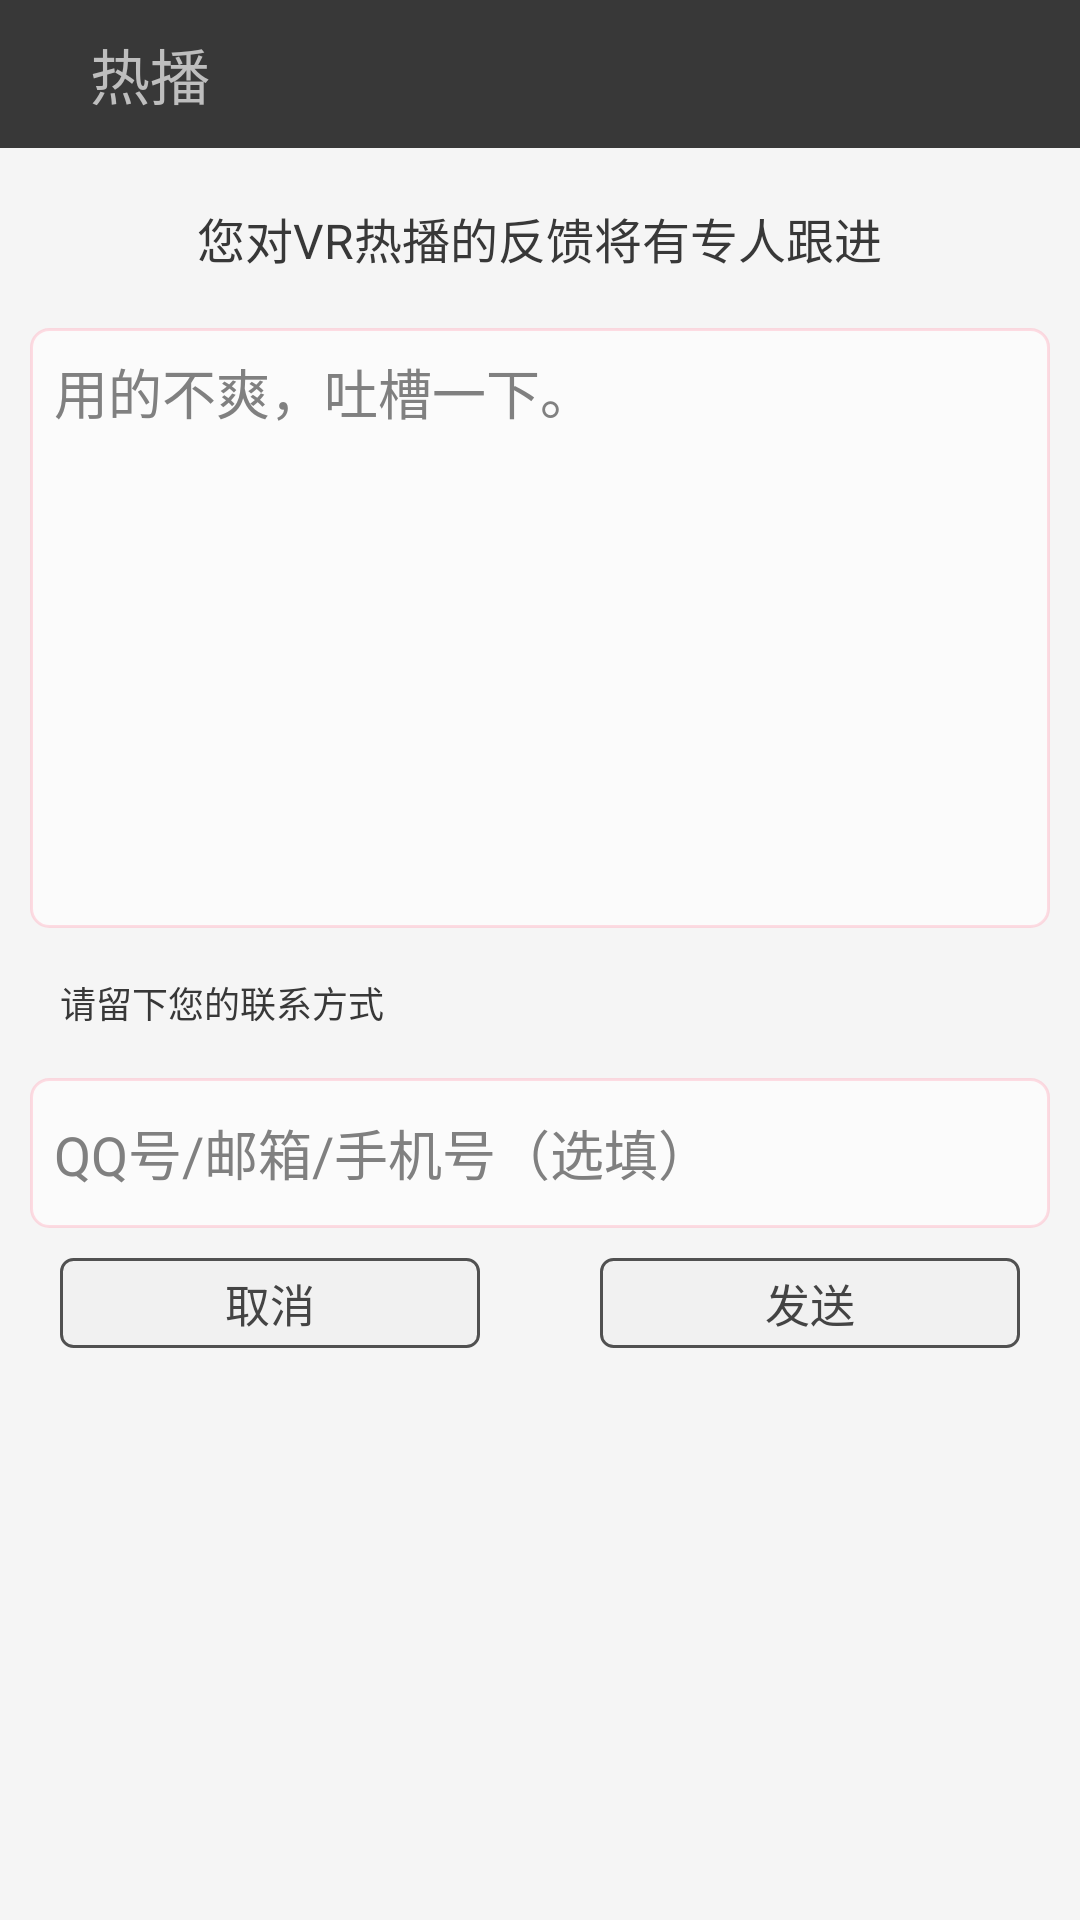

The Android layout XML behind this screen, and the referenced resources:
<!-- AndroidManifest.xml: application theme ThemeActivity -->
<!-- res/layout/layout_feedback.xml -->
<?xml version="1.0" encoding="utf-8"?>
<LinearLayout xmlns:android="http://schemas.android.com/apk/res/android"
    android:layout_width="match_parent"
    android:layout_height="match_parent"
    android:background="#f5f5f5"
    android:orientation="vertical">
    <include
        layout="@layout/head_secod"/>
    <RelativeLayout
        android:layout_width="match_parent"
        android:layout_height="60dp"
        android:gravity="center">
        <TextView
            android:layout_width="wrap_content"
            android:layout_height="wrap_content"
            android:textSize="16sp"
            android:textColor="#383838"
            android:text="@string/your_feedback"/>
    </RelativeLayout>
    <LinearLayout
        android:id="@+id/ll_advice"
        android:layout_width="match_parent"
        android:layout_height="wrap_content"
        android:gravity="center"
        android:orientation="vertical"
        android:paddingLeft="10dp"
        android:paddingRight="10dp">

        <EditText
            android:id="@+id/et_advice"
            android:background="@drawable/edittext_background"
            android:layout_width="match_parent"
            android:padding="8dp"
            android:hint="@string/with_bad"
            android:gravity="top"
            android:layout_height="200dp" />
        <TextView
            android:layout_width="match_parent"
            android:layout_height="50dp"
            android:gravity="center_vertical"
            android:text="@string/contact"
            android:textSize="12sp"
           android:paddingLeft="10dp"
            android:textColor="#383838"/>
        <EditText
            android:id="@+id/et_contact"
            android:background="@drawable/edittext_background"
            android:layout_width="match_parent"
            android:padding="8dp"
            android:hint="@string/address"
            android:layout_height="50dp" />

        <LinearLayout
            android:layout_width="match_parent"
            android:layout_height="match_parent"
            android:orientation="horizontal"
            android:padding="10dp"
            >

            <Button
                android:id="@+id/bt_cancel"
                android:layout_width="50dp"
                android:layout_height="30dp"
                android:layout_weight="2"
                android:layout_marginRight="40dp"
                android:background="@drawable/aboutactivity_button_selector"
                android:gravity="center"
                android:text="@string/cancel"
                android:textColor="#444444"
                android:textSize="15sp" />

            <Button
                android:id="@+id/bt_advice"
                android:layout_width="50dp"
                android:layout_height="30dp"
                android:layout_weight="2"
                android:background="@drawable/aboutactivity_button_selector"
                android:gravity="center"
                android:text="@string/send"
                android:textColor="#444444"
                android:textSize="15sp" />
        </LinearLayout>
    </LinearLayout>



</LinearLayout>
<!-- res/layout/head_secod.xml (included above) -->
<?xml version="1.0" encoding="utf-8"?>
<RelativeLayout xmlns:android="http://schemas.android.com/apk/res/android"
    android:layout_width="match_parent"
    android:layout_height="wrap_content"
    android:background="#383838">
    <ImageView
        android:id="@+id/iv_return"
        android:layout_width="wrap_content"
        android:layout_height="wrap_content"
        android:src="@mipmap/back"
        android:layout_margin="10dp"/>
    <TextView
        android:id="@+id/tv_title"
        android:layout_width="wrap_content"
        android:layout_height="wrap_content"
        android:layout_toRightOf="@id/iv_return"
        android:layout_margin="10dp"
        android:textSize="20sp"
        android:layout_gravity="center_vertical"
        android:text="@string/homw_title"/>

    <TextView
        android:id="@+id/bt_editor"
        android:layout_width="wrap_content"
        android:layout_height="wrap_content"
        android:layout_margin="10dp"
        android:textSize="20sp"
        android:layout_gravity="center_vertical"
        android:layout_alignParentRight="true"
        android:visibility="gone"
        android:text="编辑"/>


</RelativeLayout>
<!-- resources referenced by this layout -->
<resources>
  <!-- drawable aboutactivity_button_selector (drawable) -->
  <?xml version="1.0" encoding="utf-8"?>
  <selector xmlns:android="http://schemas.android.com/apk/res/android">
      <item android:drawable="@drawable/aboutactivity_button_press" android:state_checked="true"></item>
      <item android:drawable="@drawable/aboutactivity_button_press" android:state_pressed="true"></item>
      <item android:drawable="@drawable/aboutactivity_button_nomal"></item>
  </selector>
  <!-- drawable edittext_background (drawable) -->
  <?xml version="1.0" encoding="utf-8"?>
  <shape xmlns:android="http://schemas.android.com/apk/res/android"
      android:shape="rectangle">
      <stroke
          android:width="1dp"
          android:color="#66ffaabb" />
      <solid
          android:color="#99ffffff"/>
      <corners
          android:radius="6dp"/>
  
  </shape>
  <string name="address">QQ号/邮箱/手机号（选填）</string>
  <string name="cancel">取消</string>
  <string name="contact">请留下您的联系方式</string>
  <string name="homw_title">热播</string>
  <string name="send">发送</string>
  <string name="with_bad">用的不爽，吐槽一下。</string>
  <string name="your_feedback">您对VR热播的反馈将有专人跟进</string>
  <style name="ThemeActivity" mce_bogus="1" parent="android:style/Theme.Black.NoTitleBar">
          <item name="android:windowAnimationStyle">@style/AnimationActivity</item>
          <item name="android:windowBackground">@color/bg_color</item>
      </style>
  <!-- drawable aboutactivity_button_press (drawable) -->
  <?xml version="1.0" encoding="utf-8"?>
  <shape xmlns:android="http://schemas.android.com/apk/res/android"
      android:shape="rectangle">
      <stroke
          android:width="1dp"
          android:color="#aa000000" />
      <solid
          android:color="#bbbbbb"/>
      <corners
          android:radius="4dp"/>
  
  </shape>
  <!-- drawable aboutactivity_button_nomal (drawable) -->
  <?xml version="1.0" encoding="utf-8"?>
  <shape xmlns:android="http://schemas.android.com/apk/res/android"
      android:shape="rectangle">
      <stroke
          android:width="1dp"
          android:color="#aa000000" />
      <solid
          android:color="#f1f1f1"/>
      <corners
          android:radius="4dp"/>
  
  </shape>
  <style name="AnimationActivity" mce_bogus="1" parent="@android:style/Animation.Activity">
          
          
          
          
      </style>
  <color name="bg_color">#1c2137</color>
</resources>
